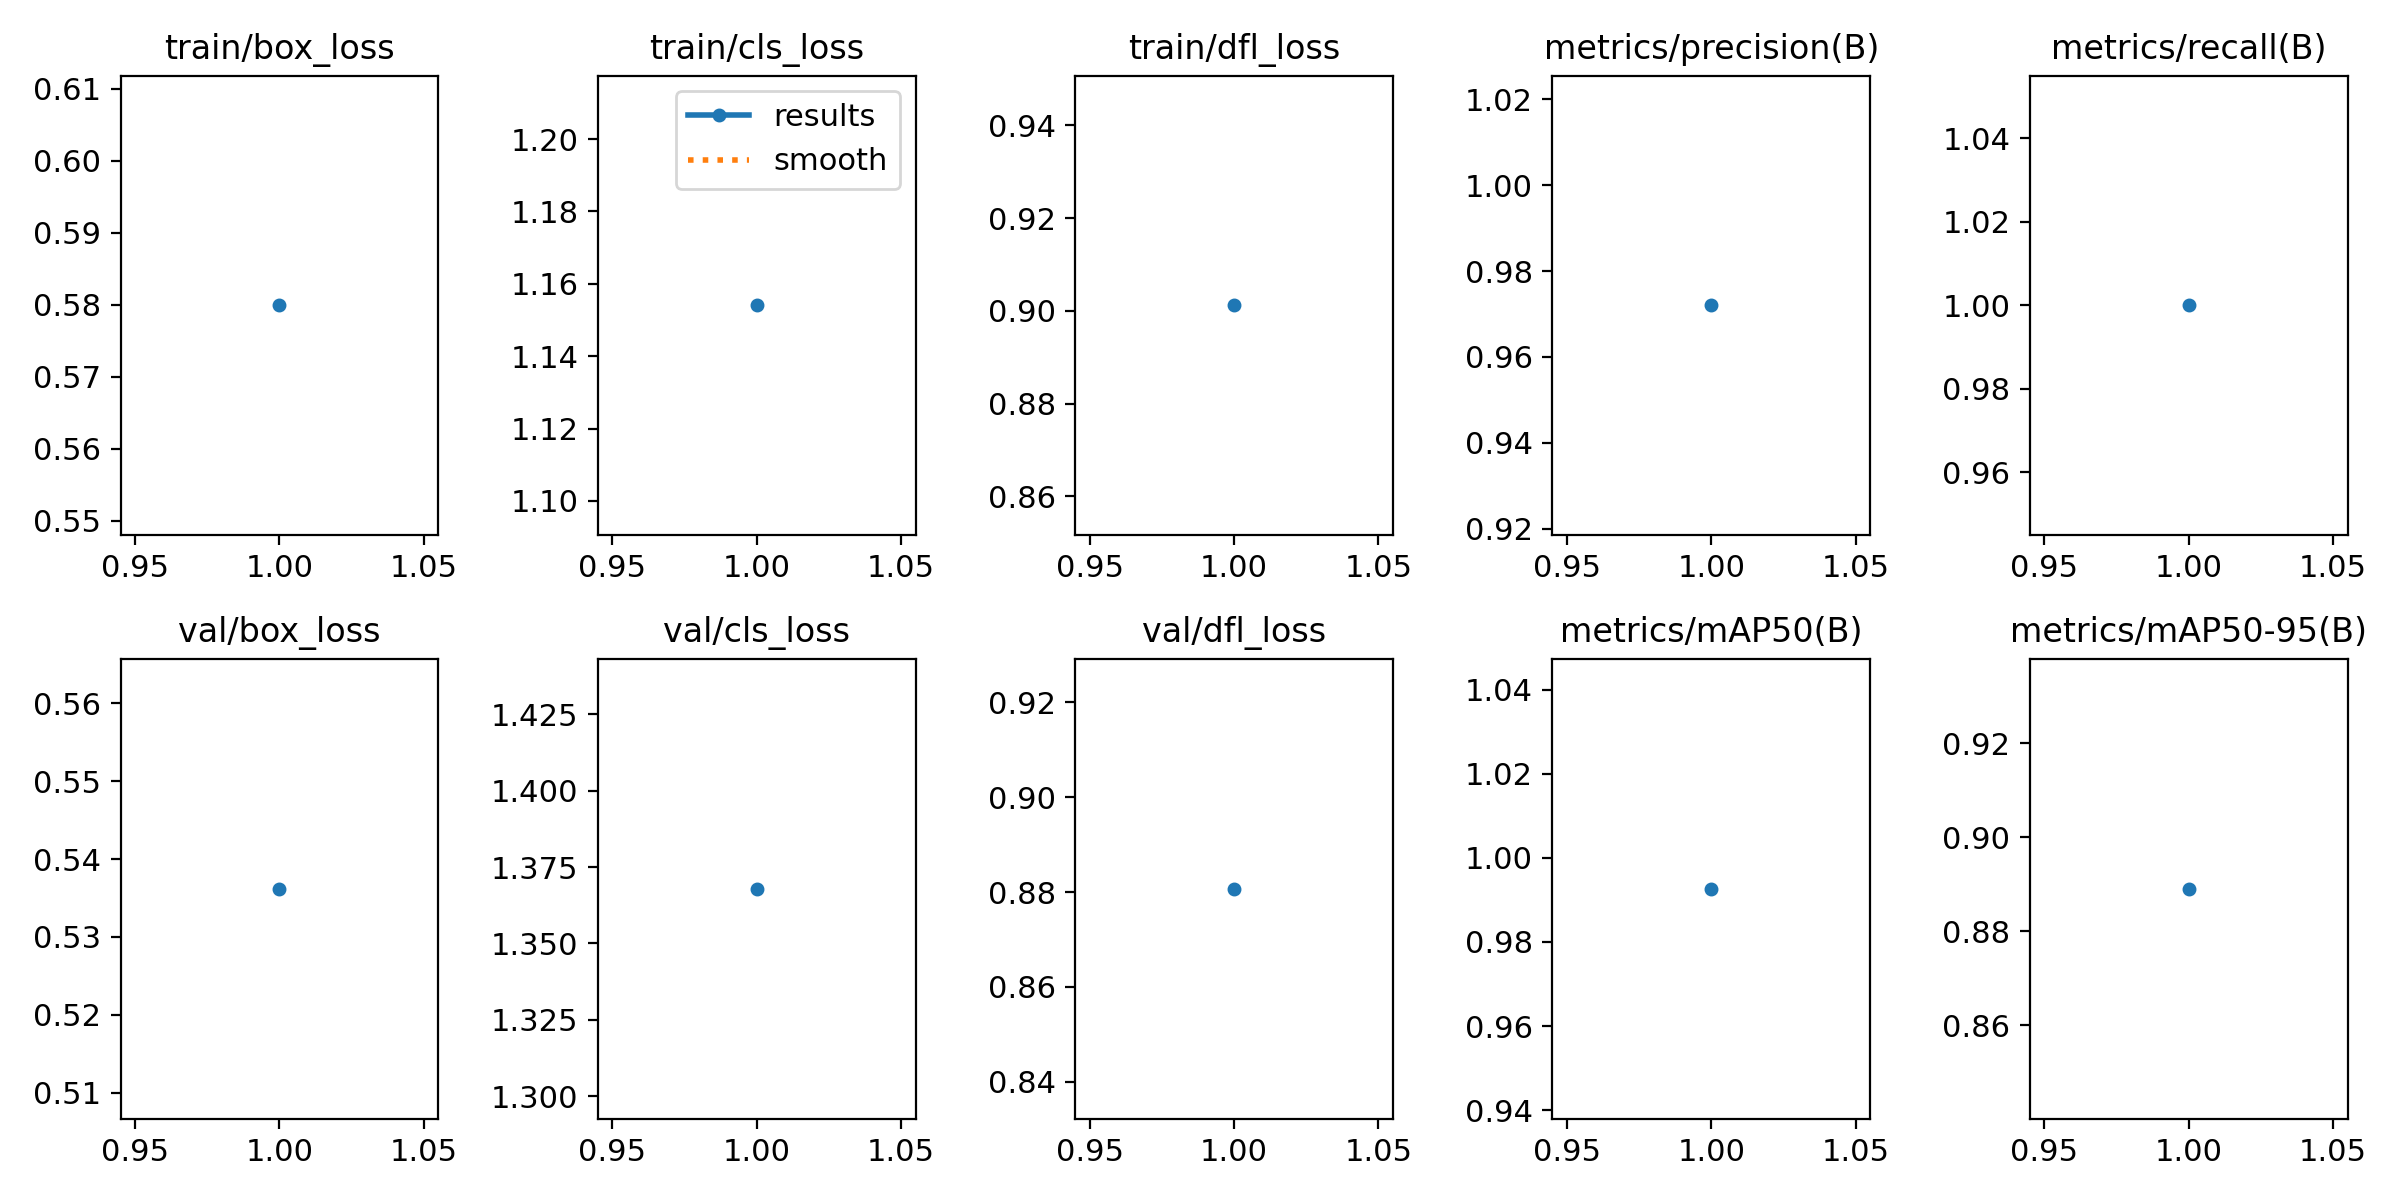

Source data for this figure (header and first rows):
epoch, time, train/box_loss, train/cls_loss, train/dfl_loss, metrics/precision(B), metrics/recall(B), metrics/mAP50(B), metrics/mAP50-95(B), val/box_loss, val/cls_loss, val/dfl_loss, lr/pg0, lr/pg1, lr/pg2
1, 52.17, 0.5799, 1.154, 0.9012, 0.972, 1, 0.9926, 0.889, 0.5362, 1.368, 0.8807, 0.0006623, 0.0006623, 0.0006623
